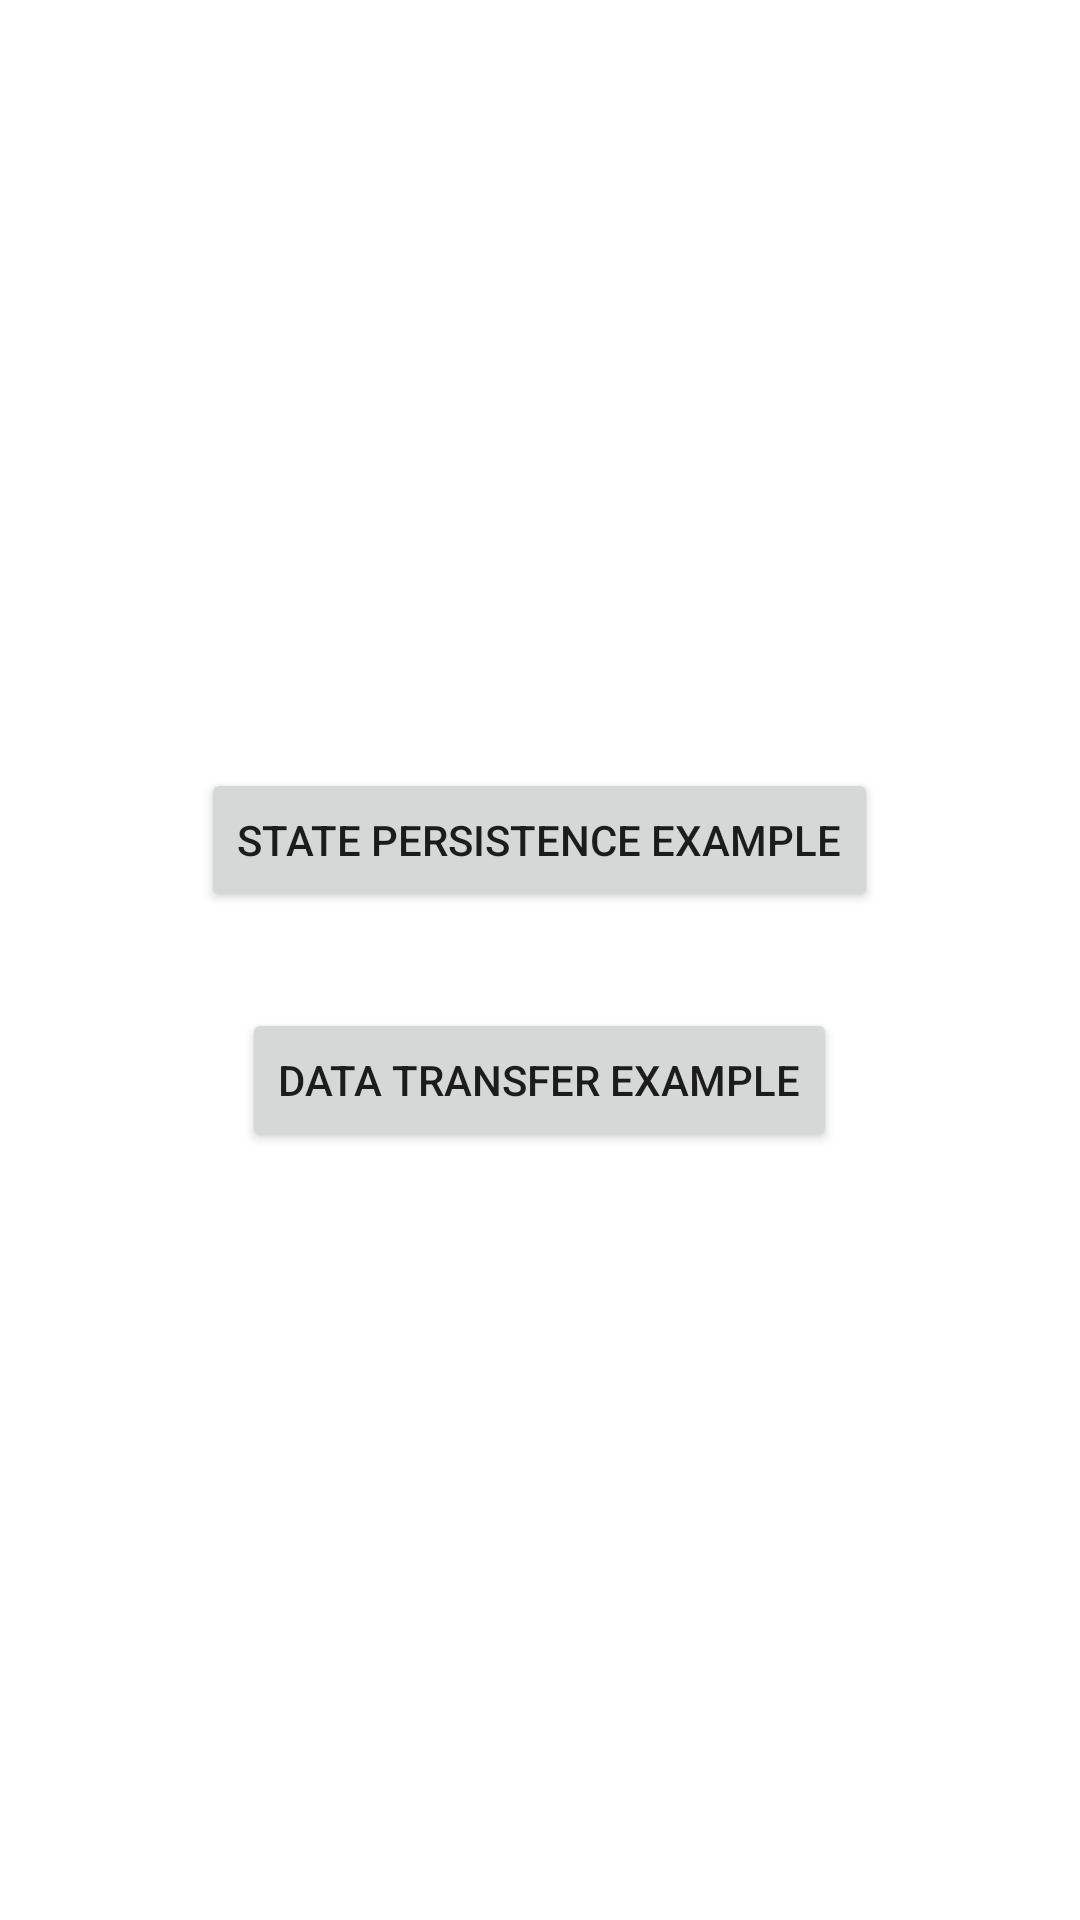

Write the Android layout XML for this screen, with the resource values it uses.
<!-- AndroidManifest.xml: application theme Theme.BundleAndParcel -->
<!-- res/layout/activity_main.xml -->
<?xml version="1.0" encoding="utf-8"?>
<LinearLayout xmlns:android="http://schemas.android.com/apk/res/android"
    xmlns:app="http://schemas.android.com/apk/res-auto"
    xmlns:tools="http://schemas.android.com/tools"
    android:layout_width="match_parent"
    android:layout_height="match_parent"
    android:orientation="vertical"
    android:gravity="center"
    tools:context=".MainActivity">

    <Button
        android:id="@+id/openStatePersistenceExample"
        android:layout_width="wrap_content"
        android:layout_height="wrap_content"
        android:text="State Persistence Example" />

    <Button
        android:id="@+id/openDataTransferExample"
        android:layout_width="wrap_content"
        android:layout_height="wrap_content"
        android:text="Data Transfer Example"
        android:layout_marginTop="32dp"/>

</LinearLayout>
<!-- resources referenced by this layout -->
<resources>
  <style name="Theme.BundleAndParcel" parent="Theme.MaterialComponents.DayNight.DarkActionBar">
          
          <item name="colorPrimary">@color/purple_500</item>
          <item name="colorPrimaryVariant">@color/purple_700</item>
          <item name="colorOnPrimary">@color/white</item>
          
          <item name="colorSecondary">@color/teal_200</item>
          <item name="colorSecondaryVariant">@color/teal_700</item>
          <item name="colorOnSecondary">@color/black</item>
          
          <item name="android:statusBarColor">?attr/colorPrimaryVariant</item>
          
      </style>
  <!-- not gathered from this repository: default colours our renderer supplied (Android Studio template values) -->
  <color name="purple_500">#FF6200EE</color>
  <color name="purple_700">#FF3700B3</color>
  <color name="teal_200">#FF03DAC5</color>
  <color name="teal_700">#FF018786</color>
  <color name="black">#FF000000</color>
  <color name="white">#FFFFFFFF</color>
</resources>
